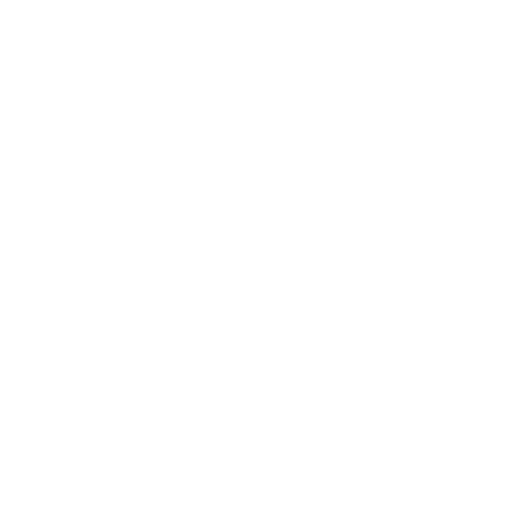
t = 0.00 s
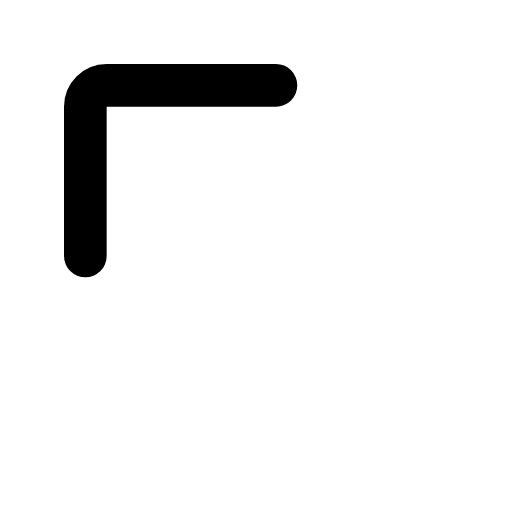
t = 0.15 s
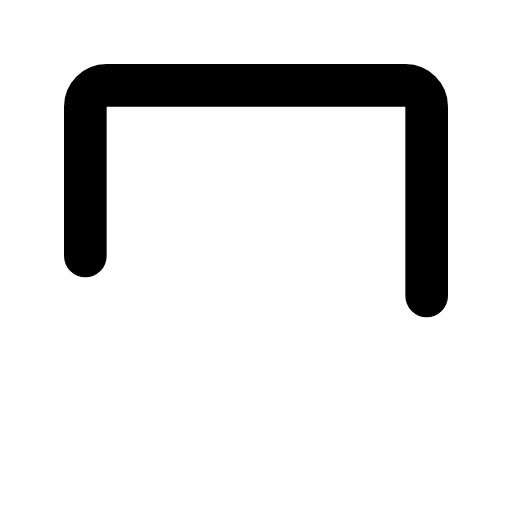
t = 0.30 s
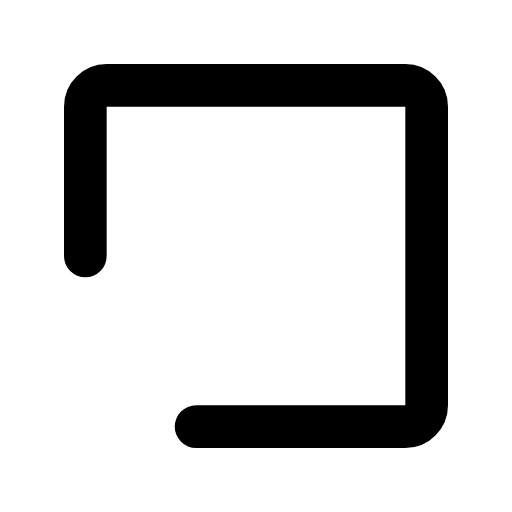
t = 0.45 s
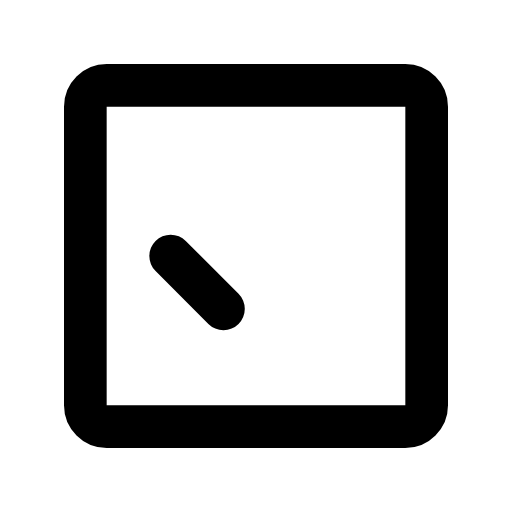
t = 0.65 s
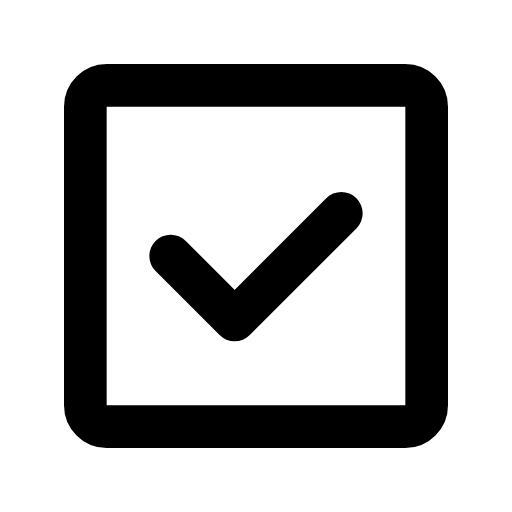
t = 0.80 s

The animated SVG that drew these frames (rendered in a browser with its animation timeline set to each time). Animation: 2 SMIL elements (animate=2); one cycle of 0.80 s.

<svg viewBox="0 0 24 24" xmlns="http://www.w3.org/2000/svg"><g fill="none" stroke="currentColor" stroke-linecap="round" stroke-linejoin="round" stroke-width="2"><path d="M4 12v-7c0 -0.55 0.45 -1 1 -1h14c0.55 0 1 0.45 1 1v14c0 0.55 -0.45 1 -1 1h-14c-0.55 0 -1 -0.45 -1 -1Z" stroke-dasharray="66"><animate attributeName="stroke-dashoffset" dur="0.6s" fill="freeze" values="66;0"/></path><path d="M8 12l3 3l5 -5" stroke-dasharray="14" stroke-dashoffset="14"><animate attributeName="stroke-dashoffset" begin="0.6s" dur="0.2s" fill="freeze" to="0"/></path></g></svg>
